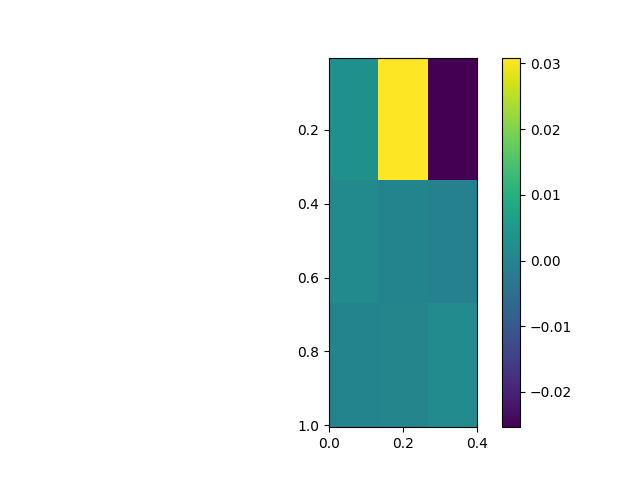

The data file committed next to this chart (first rows):
, 0.0, 0.2, 0.4
0.005, 0.002904, 0.03088, -0.02537
0.505, 0.001605, -1.8863822395267194e-05, -0.0007444
1.005, -7.53049582832336e-05, 0.0001988, 0.001728
